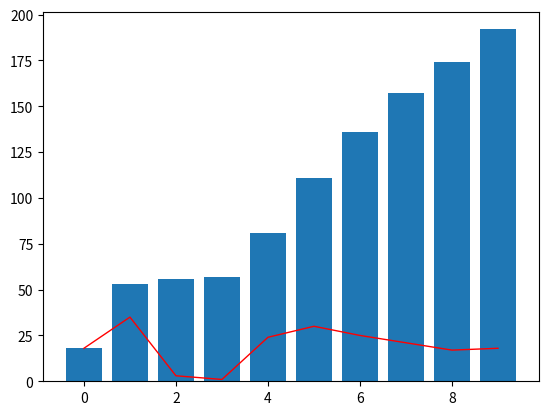

Reproduce this figure in Python.
import  numpy as np
from matplotlib import pyplot as plt

x = []
y = []
z = []
xx = 0

for i in range(0,10):
    # input()
    number = int(np.random.uniform(0, 36))
    print(number)
    # plt.scatter(i, number, color = 'yellow')
    y.append(number)
    x.append(i)
    xx += (number)
    z.append(xx)

plt.plot(x, y, color = 'red', linewidth = 1)
plt.bar(x, z)
plt.show()
